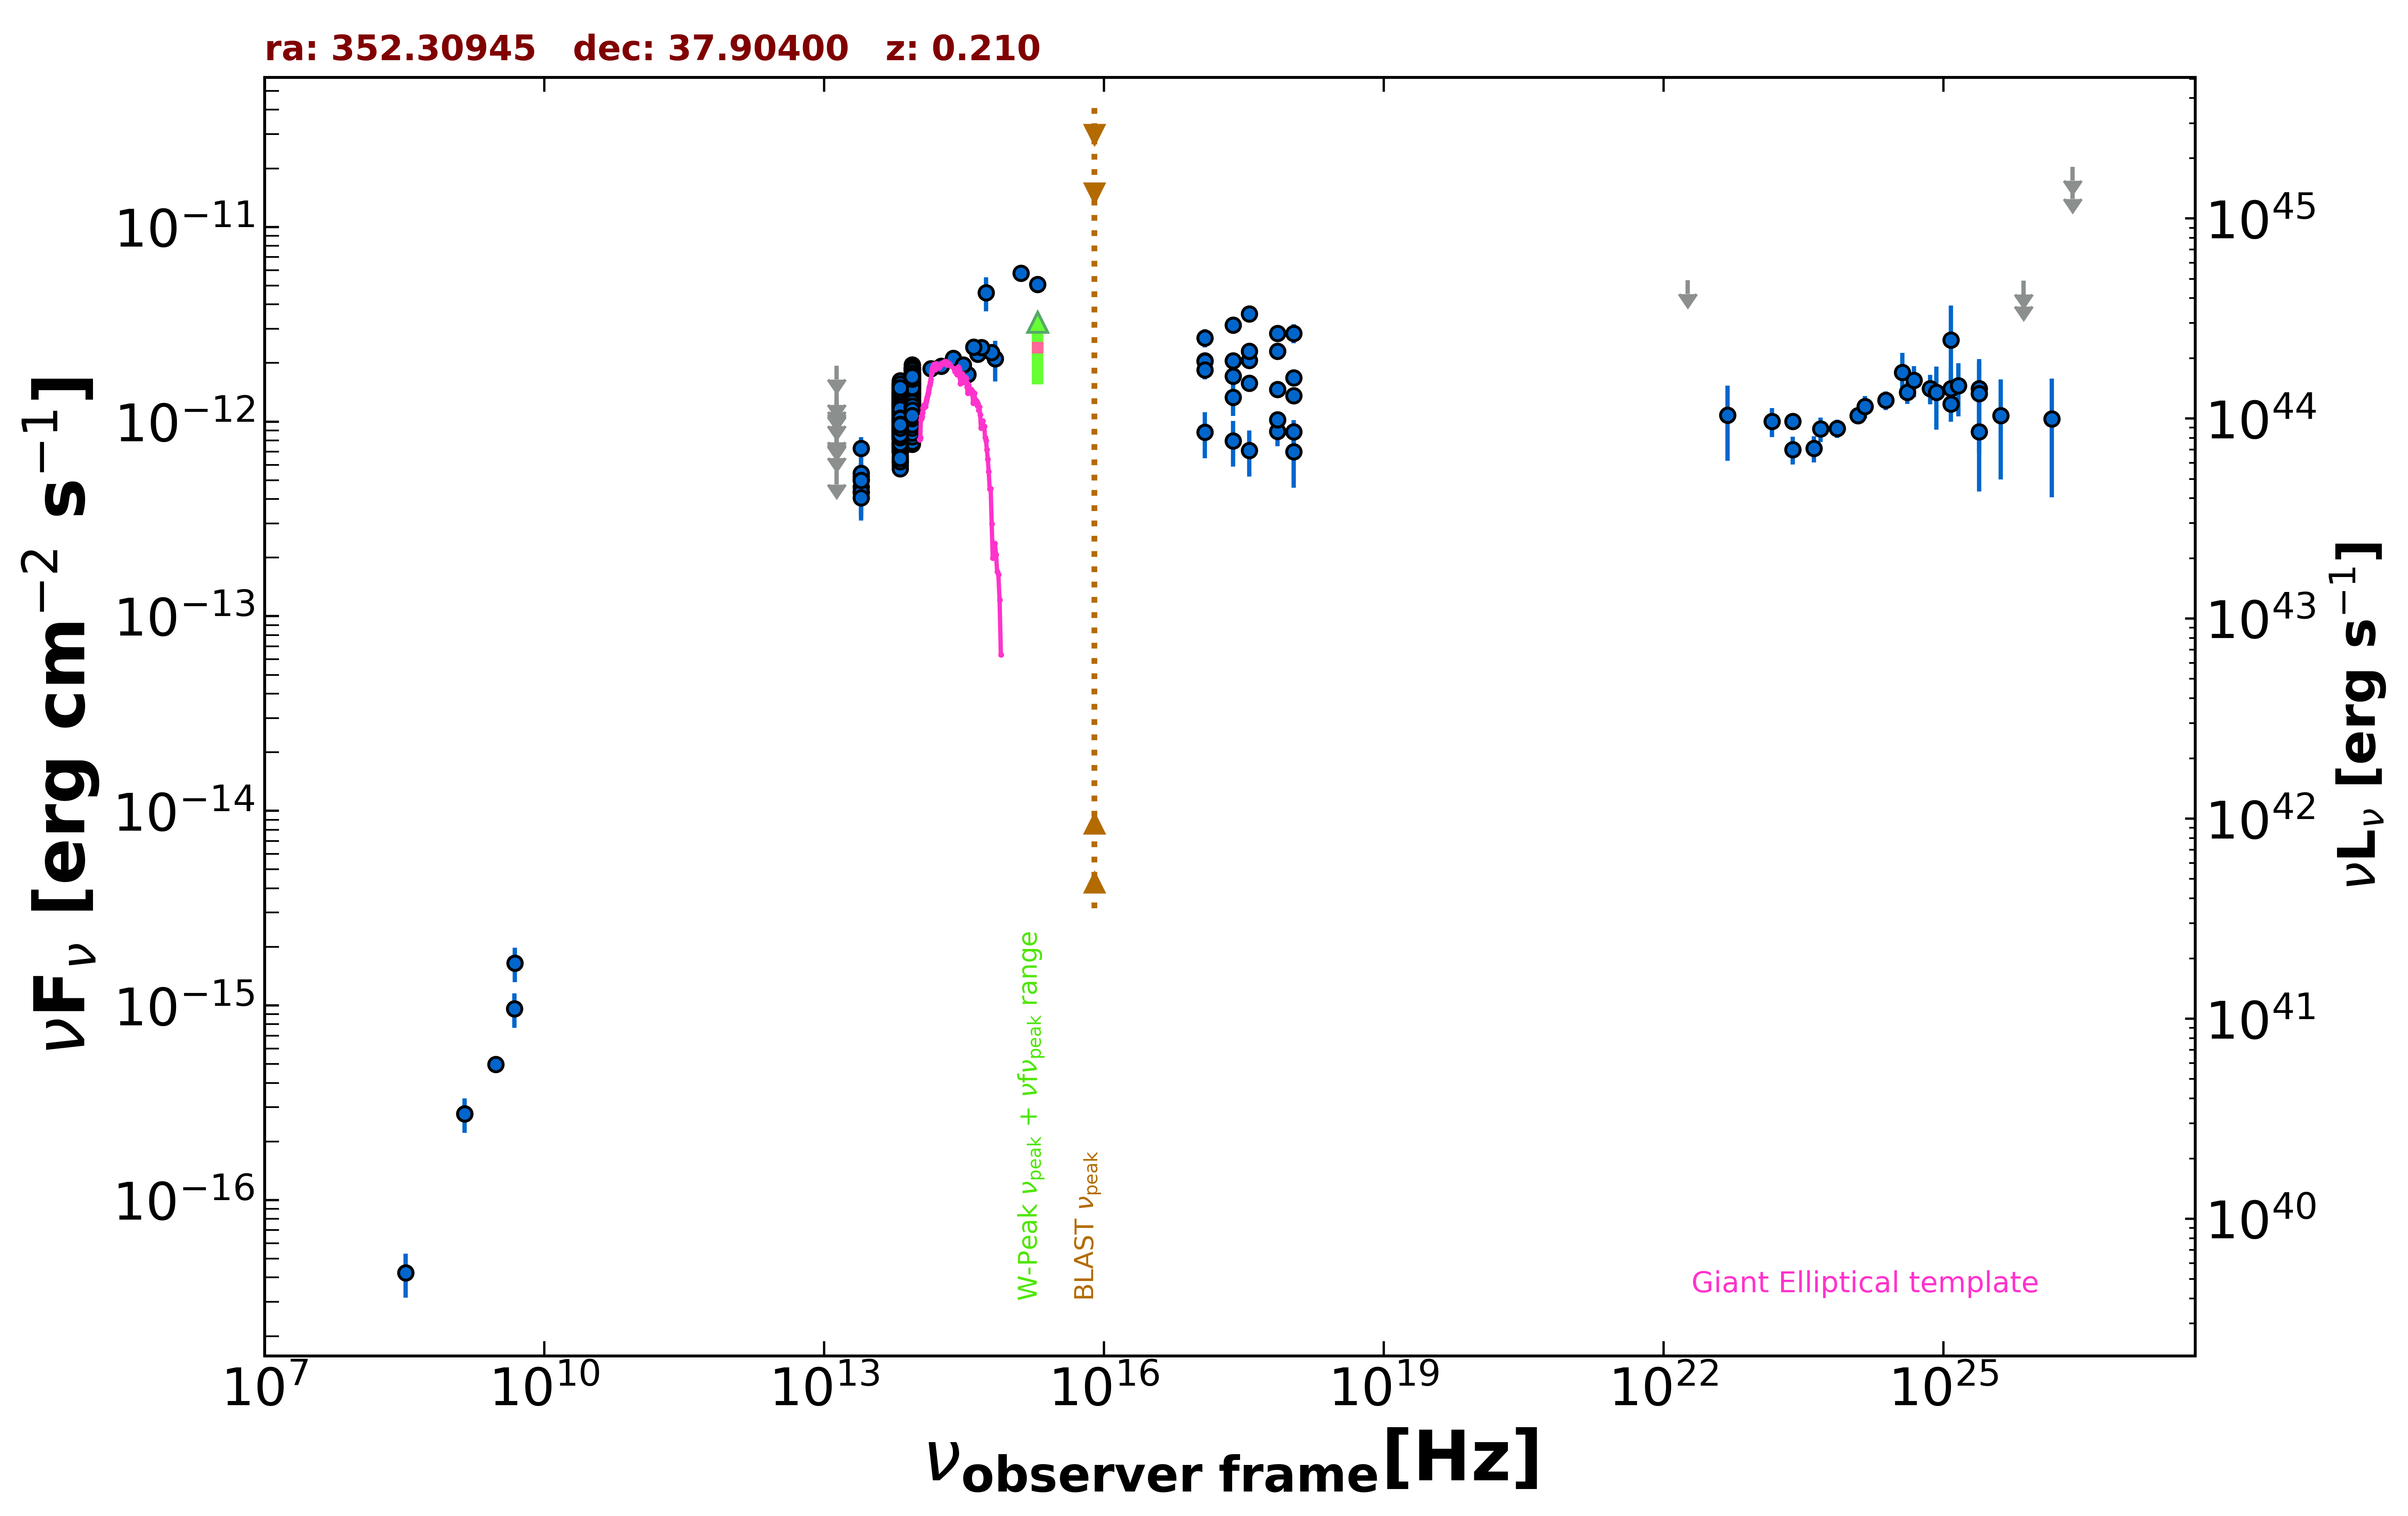

Source data for this figure (header and first rows):
freq., flux, err_flux, MJD_start, MJD_end, flag, catalog, reference
1.400e+09, 2.772e-16, 9.800e-18, 55000, 55000, , NVSS, Condon et al. 1998  AJ  115  1693
3.000e+09, 4.980e-16, 7.050e-18, 55000, 55000, , VLASSQL, Gordon et al. 2021  ApJS  255  30
2.418e+17, 1.336e-12, 2.680e-13, 55000, 55000, , RASS, Boller et al. 2016  A&A  103  1
2.418e+17, 2.059e-12, 1.360e-13, 55849, 56138, , 1OUSX, Giommi et al. in preparation
1.209e+17, 2.052e-12, 1.490e-13, 55849, 56138, , 1OUSX, Giommi et al. in preparation
3.627e+17, 2.066e-12, 1.240e-13, 55849, 56138, , 1OUSX, Giommi et al. in preparation
7.253e+17, 1.467e-12, 6.000e-14, 55849, 56138, , 1OUSX, Giommi et al. in preparation
1.088e+18, 1.359e-12, 1.210e-13, 55849, 56138, , 1OUSX, Giommi et al. in preparation
7.253e+17, 2.301e-12, 9.550e-14, 55000, 55000, , 2SXPS, Evans et al. 2020  ApJS  247  54
1.209e+17, 2.043e-12, 1.535e-13, 55000, 55000, , 2SXPS, Evans et al. 2020  ApJS  247  54
3.627e+17, 2.305e-12, 1.425e-13, 55000, 55000, , 2SXPS, Evans et al. 2020  ApJS  247  54
1.088e+18, 1.676e-12, 1.575e-13, 55000, 55000, , 2SXPS, Evans et al. 2020  ApJS  247  54
4.800e+09, 9.600e-16, 1.920e-16, 55000, 55000, , GB6, Gregory et al. 1996  ApJS  103  427
1.389e+14, 1.869e-12, 1.260e-13, 55000, 55000, , 2MASS, Skrutskie et al. 2006  AJ  131  1163
1.804e+14, 1.923e-12, 1.080e-13, 55000, 55000, , 2MASS, Skrutskie et al. 2006  AJ  131  1163
2.427e+14, 2.113e-12, 1.170e-13, 55000, 55000, , 2MASS, Skrutskie et al. 2006  AJ  131  1163
8.817e+13, 1.346e-12, 3.500e-15, 55000, 55000, , UNWISE, Schlafly et al. 2019  ApJS  240  30
6.517e+13, 1.074e-12, 5.000e-15, 55000, 55000, , UNWISE, Schlafly et al. 2019  ApJS  240  30
8.817e+13, 1.044e-12, 2.400e-14, 55000, 55000, , WISE, Wright et al. 2010  AJ  140  1868
6.517e+13, 8.493e-13, 2.035e-14, 55000, 55000, , WISE, Wright et al. 2010  AJ  140  1868
2.498e+13, 5.034e-13, 4.035e-14, 55000, 55000, , WISE, Wright et al. 2010  AJ  140  1868
1.363e+13, 5.592e-13, 0.000e+00, 55000, 55000, UL, WISE, Wright et al. 2010  AJ  140  1868
8.817e+13, 1.558e-12, 4.600e-14, 57020, 57020, , NEOWISE, Mainzer et al. 2014  ApJ  792  30
6.517e+13, 1.321e-12, 6.200e-14, 57020, 57020, , NEOWISE, Mainzer et al. 2014  ApJ  792  30
8.817e+13, 1.584e-12, 4.400e-14, 57023, 57023, , NEOWISE, Mainzer et al. 2014  ApJ  792  30
6.517e+13, 1.381e-12, 5.750e-14, 57023, 57023, , NEOWISE, Mainzer et al. 2014  ApJ  792  30
8.817e+13, 1.616e-12, 5.400e-14, 57019, 57019, , NEOWISE, Mainzer et al. 2014  ApJ  792  30
6.517e+13, 1.162e-12, 5.350e-14, 57019, 57019, , NEOWISE, Mainzer et al. 2014  ApJ  792  30
8.817e+13, 1.709e-12, 4.700e-14, 57022, 57022, , NEOWISE, Mainzer et al. 2014  ApJ  792  30
6.517e+13, 1.324e-12, 6.250e-14, 57022, 57022, , NEOWISE, Mainzer et al. 2014  ApJ  792  30
8.817e+13, 1.648e-12, 5.150e-14, 57022, 57022, , NEOWISE, Mainzer et al. 2014  ApJ  792  30
6.517e+13, 1.454e-12, 7.100e-14, 57022, 57022, , NEOWISE, Mainzer et al. 2014  ApJ  792  30
8.817e+13, 1.643e-12, 4.700e-14, 57023, 57023, , NEOWISE, Mainzer et al. 2014  ApJ  792  30
6.517e+13, 1.436e-12, 8.300e-14, 57023, 57023, , NEOWISE, Mainzer et al. 2014  ApJ  792  30
8.817e+13, 1.702e-12, 4.400e-14, 57020, 57020, , NEOWISE, Mainzer et al. 2014  ApJ  792  30
6.517e+13, 1.421e-12, 6.050e-14, 57020, 57020, , NEOWISE, Mainzer et al. 2014  ApJ  792  30
8.817e+13, 1.372e-12, 4.150e-14, 57022, 57022, , NEOWISE, Mainzer et al. 2014  ApJ  792  30
6.517e+13, 1.285e-12, 6.050e-14, 57022, 57022, , NEOWISE, Mainzer et al. 2014  ApJ  792  30
8.817e+13, 1.757e-12, 5.200e-14, 57022, 57022, , NEOWISE, Mainzer et al. 2014  ApJ  792  30
6.517e+13, 1.348e-12, 5.950e-14, 57022, 57022, , NEOWISE, Mainzer et al. 2014  ApJ  792  30
8.817e+13, 1.649e-12, 4.850e-14, 57023, 57023, , NEOWISE, Mainzer et al. 2014  ApJ  792  30
6.517e+13, 1.324e-12, 5.500e-14, 57023, 57023, , NEOWISE, Mainzer et al. 2014  ApJ  792  30
8.817e+13, 1.616e-12, 4.350e-14, 57020, 57020, , NEOWISE, Mainzer et al. 2014  ApJ  792  30
6.517e+13, 1.345e-12, 7.800e-14, 57020, 57020, , NEOWISE, Mainzer et al. 2014  ApJ  792  30
8.817e+13, 1.418e-12, 4.850e-14, 57572, 57572, , NEOWISE, Mainzer et al. 2014  ApJ  792  30
6.517e+13, 1.094e-12, 5.050e-14, 57572, 57572, , NEOWISE, Mainzer et al. 2014  ApJ  792  30
8.817e+13, 1.277e-12, 5.300e-14, 57572, 57572, , NEOWISE, Mainzer et al. 2014  ApJ  792  30
6.517e+13, 9.485e-13, 6.045e-14, 57572, 57572, , NEOWISE, Mainzer et al. 2014  ApJ  792  30
8.817e+13, 1.510e-12, 5.000e-14, 57572, 57572, , NEOWISE, Mainzer et al. 2014  ApJ  792  30
6.517e+13, 1.142e-12, 5.900e-14, 57572, 57572, , NEOWISE, Mainzer et al. 2014  ApJ  792  30
8.817e+13, 1.386e-12, 5.250e-14, 57573, 57573, , NEOWISE, Mainzer et al. 2014  ApJ  792  30
6.517e+13, 1.189e-12, 5.500e-14, 57573, 57573, , NEOWISE, Mainzer et al. 2014  ApJ  792  30
8.817e+13, 1.167e-12, 4.000e-14, 58101, 58101, , NEOWISE, Mainzer et al. 2014  ApJ  792  30
6.517e+13, 1.008e-12, 4.900e-14, 58101, 58101, , NEOWISE, Mainzer et al. 2014  ApJ  792  30
8.817e+13, 1.342e-12, 5.200e-14, 58101, 58101, , NEOWISE, Mainzer et al. 2014  ApJ  792  30
6.517e+13, 1.096e-12, 4.750e-14, 58101, 58101, , NEOWISE, Mainzer et al. 2014  ApJ  792  30
8.817e+13, 1.375e-12, 6.100e-14, 58102, 58102, , NEOWISE, Mainzer et al. 2014  ApJ  792  30
6.517e+13, 1.014e-12, 4.470e-14, 58102, 58102, , NEOWISE, Mainzer et al. 2014  ApJ  792  30
8.817e+13, 1.683e-12, 4.650e-14, 58667, 58667, , NEOWISE, Mainzer et al. 2014  ApJ  792  30
6.517e+13, 1.391e-12, 6.700e-14, 58667, 58667, , NEOWISE, Mainzer et al. 2014  ApJ  792  30
... 687 more rows
